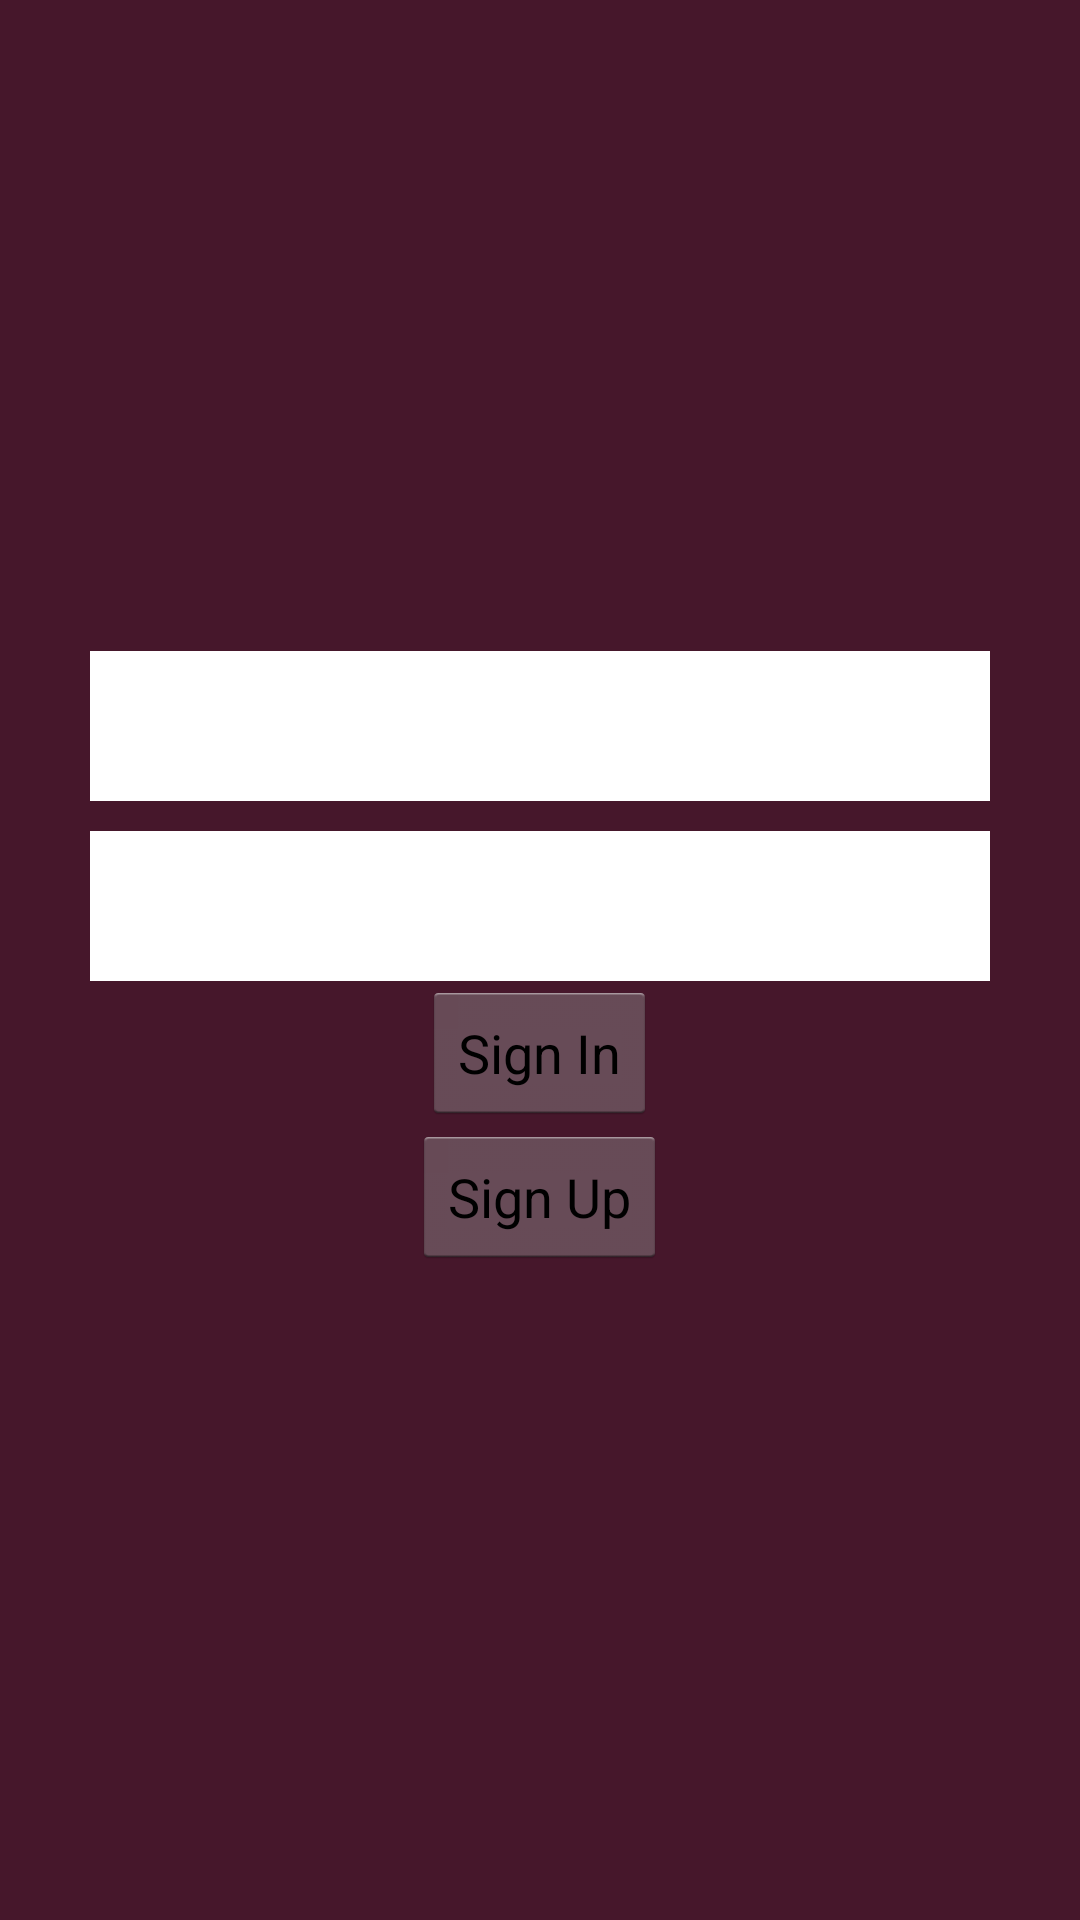

Android layout source for this screen:
<!-- AndroidManifest.xml: activity theme PhotoquestTheme -->
<!-- res/layout/login.xml -->
<?xml version="1.0" encoding="utf-8"?>
<FrameLayout xmlns:android="http://schemas.android.com/apk/res/android"
              android:layout_width="match_parent"
              android:layout_height="match_parent"
              android:background="@drawable/login_background"
        >
    <LinearLayout
            android:orientation="vertical"
            android:layout_gravity="center"
            android:layout_width="wrap_content"
            android:layout_height="wrap_content"
            >
        <EditText android:id="@+id/login"
                  android:layout_width="300dp"
                  android:layout_marginBottom="10dp"
                  android:background="@drawable/login_input"
                  android:layout_height="50dp"
                  android:inputType="text"/>
        <EditText android:id="@+id/password"
                  android:layout_width="300dp"
                  android:layout_height="50dp"
                  android:background="@drawable/login_input"
                  android:inputType="textPassword"/>
        <Button android:id="@+id/sing_in"
                android:text="@string/sign_in_button"
                android:layout_gravity="center_horizontal"
                android:layout_width="wrap_content"
                android:layout_height="wrap_content"/>
        <Button android:id="@+id/sign_up"
                android:text="@string/sign_up_button"
                android:layout_gravity="center_horizontal"
                android:layout_width="wrap_content"
                android:layout_height="wrap_content"/>
    </LinearLayout>

</FrameLayout>
<!-- resources referenced by this layout -->
<resources>
  <string name="sign_in_button">Sign In</string>
  <string name="sign_up_button">Sign Up</string>
  <style name="PhotoquestTheme" parent="@android:style/Theme.Holo.Light.DarkActionBar">
          <item name="android:actionBarStyle">@style/PhotoquestActionBar</item>
      </style>
  <style name="PhotoquestActionBar" parent="@android:style/Widget.Holo.Light.ActionBar.Solid.Inverse">
          <item name="android:background">@drawable/action_bar</item>
      </style>
  <!-- drawable action_bar (drawable) -->
  <?xml version="1.0" encoding="utf-8"?>
  <shape xmlns:android="http://schemas.android.com/apk/res/android">
      <solid android:color="#ff4db1bc" />
  </shape>
</resources>
